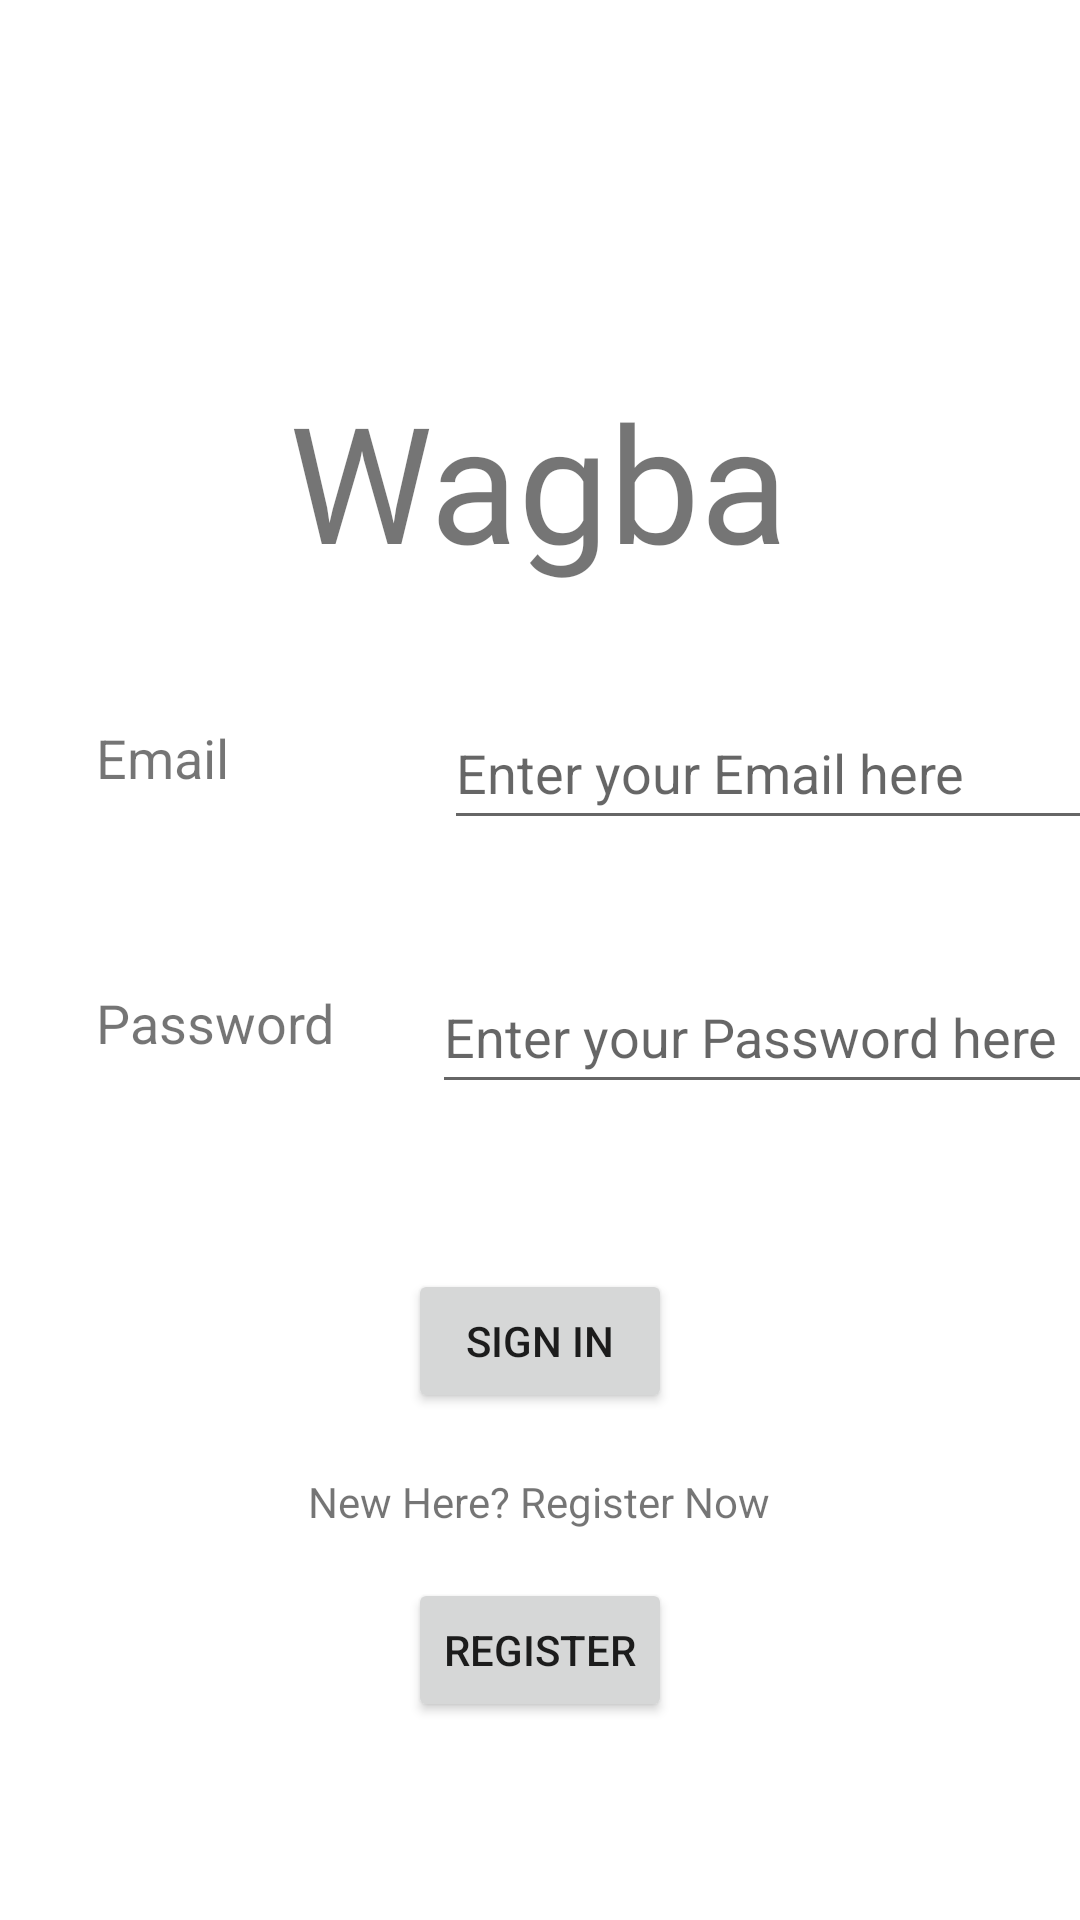

The Android layout XML behind this screen, and the referenced resources:
<!-- AndroidManifest.xml: application theme Theme.MaterialComponents.Light.NoActionBar -->
<!-- res/layout/activity_sign_in.xml -->
<?xml version="1.0" encoding="utf-8"?>
<androidx.constraintlayout.widget.ConstraintLayout xmlns:android="http://schemas.android.com/apk/res/android"
    xmlns:app="http://schemas.android.com/apk/res-auto"
    xmlns:tools="http://schemas.android.com/tools"
    android:layout_width="match_parent"
    android:layout_height="match_parent"
    tools:context=".signInActivity">

    <TextView
        android:id="@+id/appTitle"
        android:layout_width="wrap_content"
        android:layout_height="wrap_content"
        android:layout_marginTop="124dp"
        android:fontFamily="@font/bangers"
        android:text="@string/app_name"
        android:textSize="54sp"
        app:layout_constraintEnd_toEndOf="parent"
        app:layout_constraintHorizontal_bias="0.498"
        app:layout_constraintStart_toStartOf="parent"
        app:layout_constraintTop_toTopOf="parent" />

    <TextView
        android:id="@+id/password"
        android:layout_width="80dp"
        android:layout_height="wrap_content"
        android:layout_marginStart="32dp"
        android:text="@string/prompt_password"
        android:textSize="18sp"
        app:layout_constraintBottom_toBottomOf="parent"
        app:layout_constraintStart_toStartOf="parent"
        app:layout_constraintTop_toBottomOf="@+id/appTitle"
        app:layout_constraintVertical_bias="0.316" />

    <TextView
        android:id="@+id/email"
        android:layout_width="80dp"
        android:layout_height="wrap_content"
        android:layout_marginStart="32dp"
        android:layout_marginBottom="64dp"
        android:text="@string/prompt_email"
        android:textSize="18sp"
        app:layout_constraintBottom_toTopOf="@+id/password"
        app:layout_constraintStart_toStartOf="parent" />

    <EditText
        android:id="@+id/emailEnter"
        android:layout_width="220dp"
        android:layout_height="wrap_content"
        android:layout_marginStart="36dp"
        android:layout_marginTop="36dp"
        android:hint="@string/emailEnter"
        android:minHeight="48dp"
        app:layout_constraintStart_toEndOf="@+id/email"
        app:layout_constraintTop_toBottomOf="@+id/appTitle"
        android:autofillHints=""
        android:inputType="textEmailAddress" />

    <EditText
        android:id="@+id/passwordEnter"
        android:layout_width="220dp"
        android:layout_height="wrap_content"
        android:layout_marginStart="32dp"
        android:layout_marginTop="40dp"
        android:hint="@string/passwordEnter"
        android:minHeight="48dp"
        app:layout_constraintStart_toEndOf="@+id/password"
        app:layout_constraintTop_toBottomOf="@+id/emailEnter"
        android:autofillHints=""
        android:inputType="textPassword" />

    <Button
        android:id="@+id/signinBtn"
        android:layout_width="wrap_content"
        android:layout_height="wrap_content"
        android:layout_marginTop="55dp"
        android:text="@string/signin"
        app:layout_constraintEnd_toEndOf="parent"
        app:layout_constraintStart_toStartOf="parent"
        app:layout_constraintTop_toBottomOf="@+id/passwordEnter" />

    <TextView
        android:id="@+id/newHereText"
        android:layout_width="wrap_content"
        android:layout_height="wrap_content"
        android:layout_marginTop="20dp"
        android:text="@string/newHere"
        app:layout_constraintEnd_toEndOf="parent"
        app:layout_constraintHorizontal_bias="0.498"
        app:layout_constraintStart_toStartOf="parent"
        app:layout_constraintTop_toBottomOf="@+id/signinBtn" />

    <Button
        android:id="@+id/registerBtn"
        android:layout_width="wrap_content"
        android:layout_height="wrap_content"
        android:layout_marginTop="16dp"
        android:text="@string/register"
        app:layout_constraintEnd_toEndOf="parent"
        app:layout_constraintStart_toStartOf="parent"
        app:layout_constraintTop_toBottomOf="@+id/newHereText" />

</androidx.constraintlayout.widget.ConstraintLayout>
<!-- resources referenced by this layout -->
<resources>
  <string name="app_name">Wagba</string>
  <string name="emailEnter">Enter your Email here</string>
  <string name="newHere">New Here? Register Now</string>
  <string name="passwordEnter">Enter your Password here</string>
  <string name="prompt_email">Email</string>
  <string name="prompt_password">Password</string>
  <string name="register">Register</string>
  <string name="signin">Sign in</string>
</resources>
